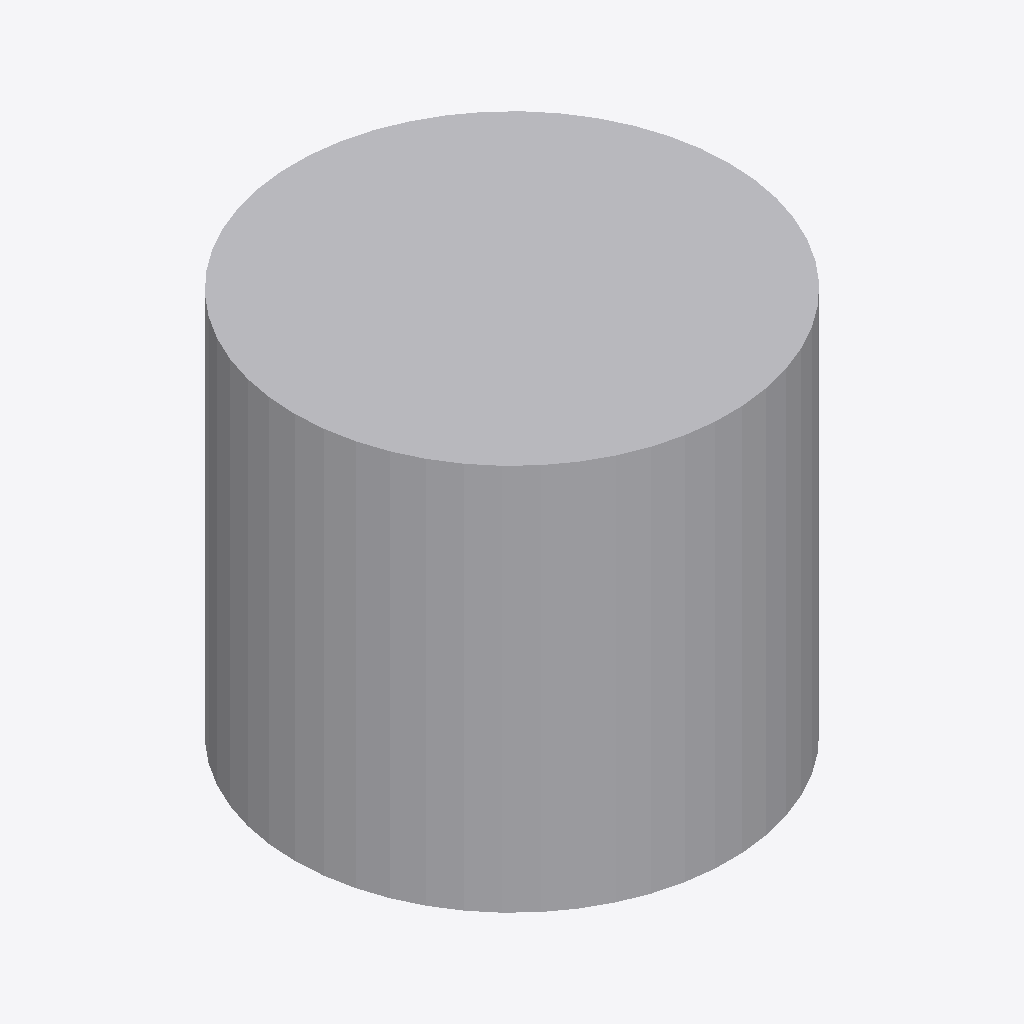
Isometric view of an IFC building model (IFC-SPF (STEP), schema IFC2X3, length unit metre), seen from the south-west, elements coloured by IFC class: 1 other element (light grey).
Extent 0.500 m × 0.499 m × 0.445 m (x, y, z). Storeys (1): Port De Barcelona at 0.00 m. Elements (1): 1 IfcFurnishingElement.

HEADER;
FILE_DESCRIPTION(('ViewDefinition [CoordinationView_V2.0]'),'2;1');
FILE_NAME('Port De Barcelona','2022-06-09T19:39:19',(''),(''),'The EXPRESS Data Manager Version 5.02.0100.07 : ','20190108_1515(x64) - Exporter 19.2.0.0 - Default','');
FILE_SCHEMA(('IFC2X3'));
ENDSEC;
DATA;
#105=IFCPROJECT('34UKVHeH5CHvrwyycS_2aZ',#42,'Port De Barcelona',$,$,'Port De Barcelona','Port De Barcelona',(#97),#92);
#130=IFCSITE('34UKVHeH5CHvrwyycS_2aX',#42,'Default',$,$,#127,$,$,.ELEMENT.,(42,21,31,181945),(-71,-3,-24,-263305),0.0,$,$);
#115=IFCBUILDING('34UKVHeH5CHvrwyycS_2aY',#42,'Port De Barcelona',$,$,#32,$,'Port De Barcelona',.ELEMENT.,$,$,$);
#124=IFCBUILDINGSTOREY('34UKVHeH5CHvrwyybZ1_NS',#42,'Port De Barcelona',$,'Level:8mm Head',#122,$,'Port De Barcelona',.ELEMENT.,0.0);
#197=IFCFURNISHINGELEMENT('1lKoJsHNf9ieCAg8y36aVR',#42,'APBCN-POR-EQP-Amarrador_Prosertek_Tipo1:Tipo1:2240501',$,'APBCN-POR-EQP-Amarrador_Prosertek_Tipo1:Tipo1',#195,#190,'2240501');
ENDSEC;
